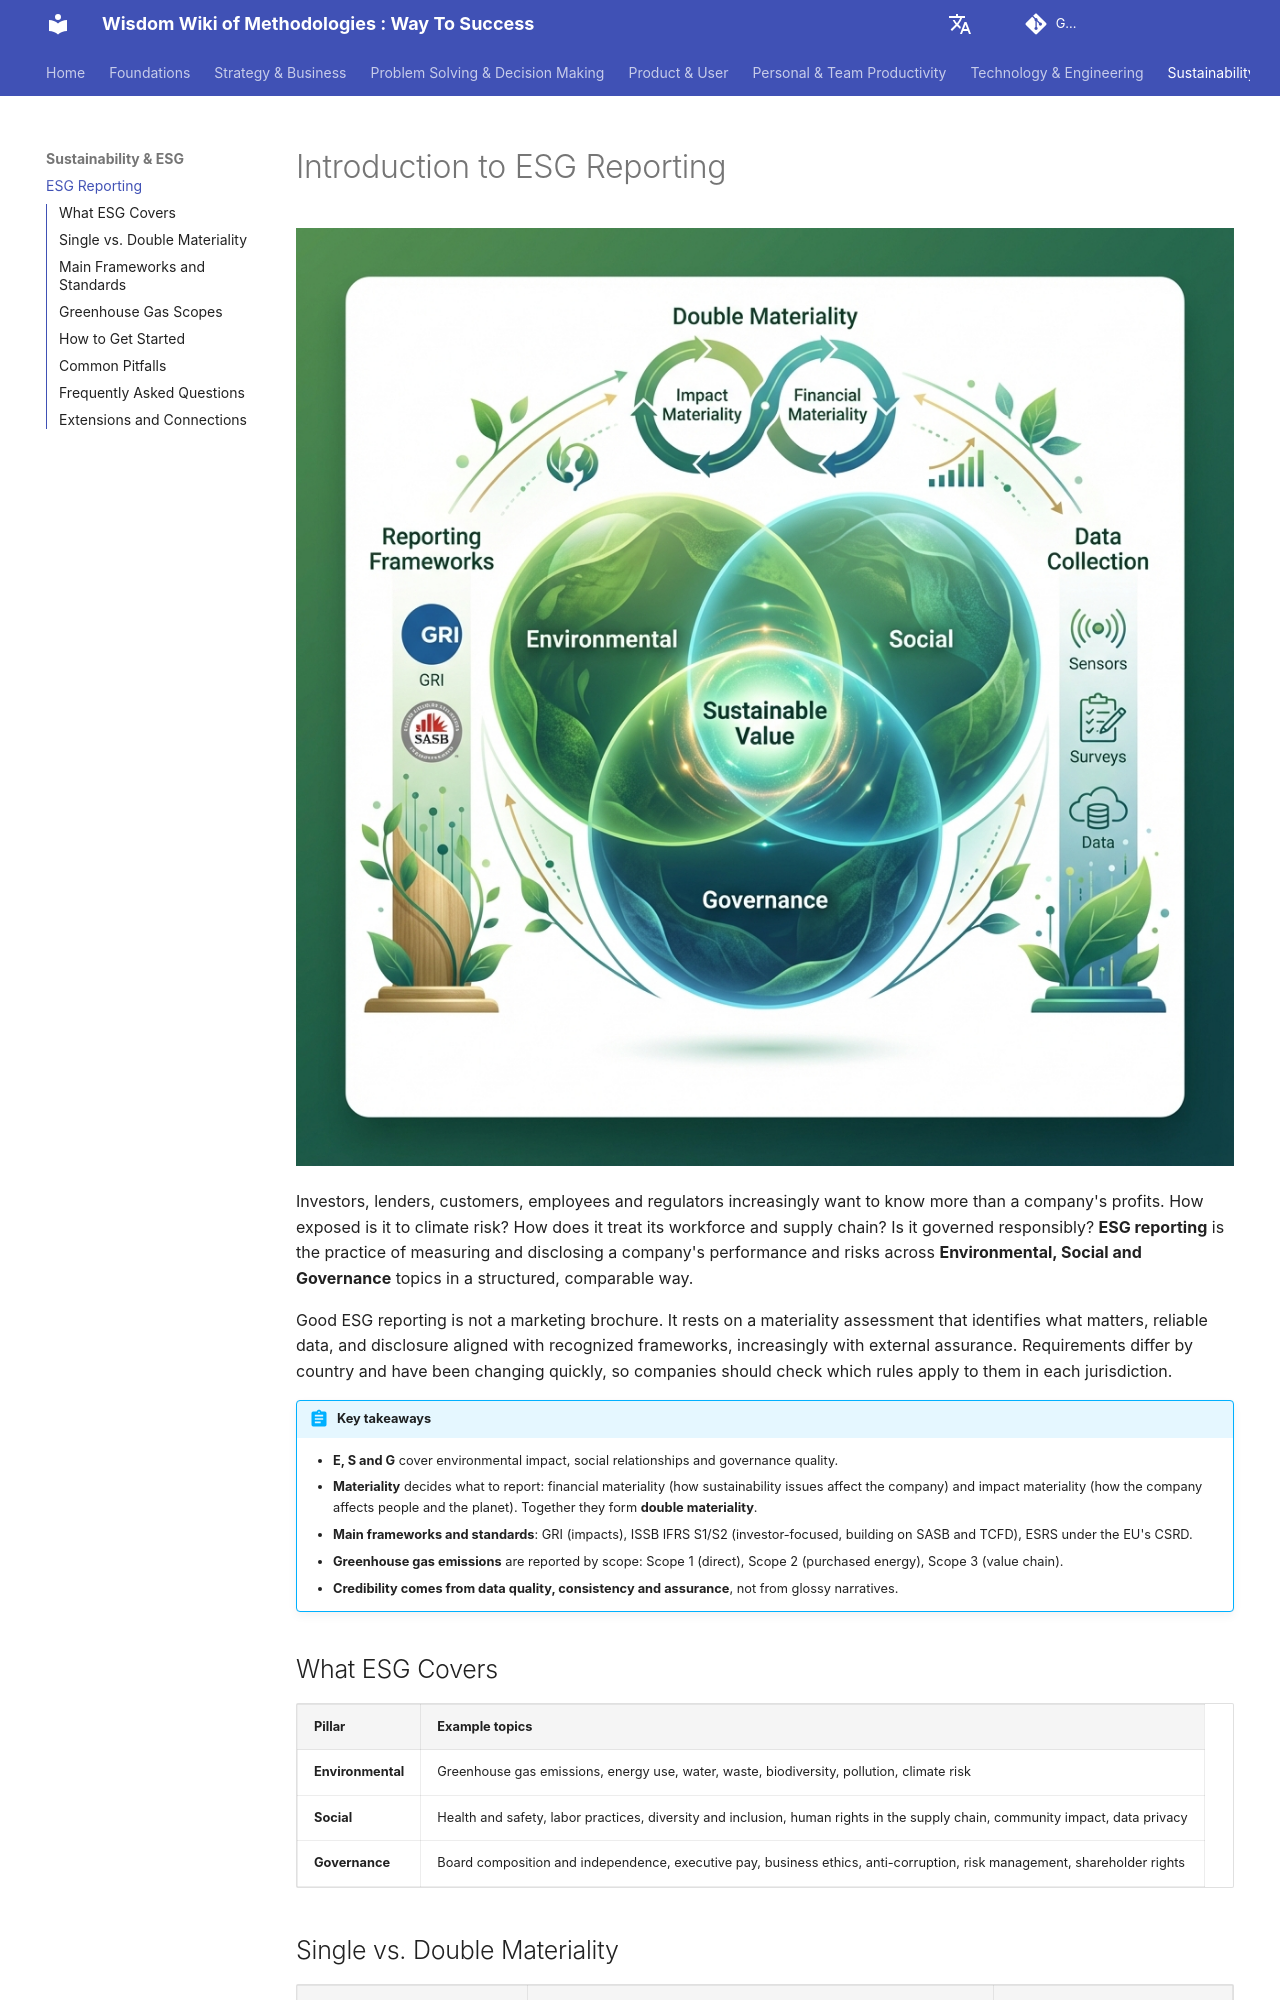

repository: mayunlei/methodologywiki · page: en/Sustainability/intro-to-esg-reporting-en/index.html · generator: mkdocs

---
title: "ESG Reporting: Frameworks, Double Materiality and How to Get Started"
description: "ESG reporting discloses a company's environmental, social and governance performance and risks. Learn what ESG covers, single vs double materiality, the main frameworks and standards (GRI, ISSB/SASB, TCFD, ESRS), greenhouse gas scopes, implementation steps and common pitfalls."
---

# Introduction to ESG Reporting

![ESG Reporting Diagram](./intro-to-esg-reporting-en-diagram.png)

Investors, lenders, customers, employees and regulators increasingly want to know more than a company's profits. How exposed is it to climate risk? How does it treat its workforce and supply chain? Is it governed responsibly? **ESG reporting** is the practice of measuring and disclosing a company's performance and risks across **Environmental, Social and Governance** topics in a structured, comparable way.

Good ESG reporting is not a marketing brochure. It rests on a materiality assessment that identifies what matters, reliable data, and disclosure aligned with recognized frameworks, increasingly with external assurance. Requirements differ by country and have been changing quickly, so companies should check which rules apply to them in each jurisdiction.

!!! abstract "Key takeaways"

    - **E, S and G** cover environmental impact, social relationships and governance quality.
    - **Materiality** decides what to report: financial materiality (how sustainability issues affect the company) and impact materiality (how the company affects people and the planet). Together they form **double materiality**.
    - **Main frameworks and standards**: GRI (impacts), ISSB IFRS S1/S2 (investor-focused, building on SASB and TCFD), ESRS under the EU's CSRD.
    - **Greenhouse gas emissions** are reported by scope: Scope 1 (direct), Scope 2 (purchased energy), Scope 3 (value chain).
    - **Credibility comes from data quality, consistency and assurance**, not from glossy narratives.

## What ESG Covers

| Pillar | Example topics |
| --- | --- |
| **Environmental** | Greenhouse gas emissions, energy use, water, waste, biodiversity, pollution, climate risk |
| **Social** | Health and safety, labor practices, diversity and inclusion, human rights in the supply chain, community impact, data privacy |
| **Governance** | Board composition and independence, executive pay, business ethics, anti-corruption, risk management, shareholder rights |

## Single vs. Double Materiality

| Perspective | Question | Main audience |
| --- | --- | --- |
| **Financial materiality** ("outside-in") | How do sustainability issues affect the company's value, cash flows and risks? | Investors and lenders |
| **Impact materiality** ("inside-out") | How does the company affect people and the environment? | Broad stakeholders |
| **Double materiality** | Both of the above | Required under the EU's CSRD/ESRS |
